Run: headless pygame with SDL's dummy video driver; simulated clock (each Clock.tick advances the game by its frame time, no real sleeping); random seed 0; keys injected as events and as key.get_pressed() state; mouse plan: one left click at the window centre at the start of phase 2, then a move to the lower-right quarter at the start of phase 3.
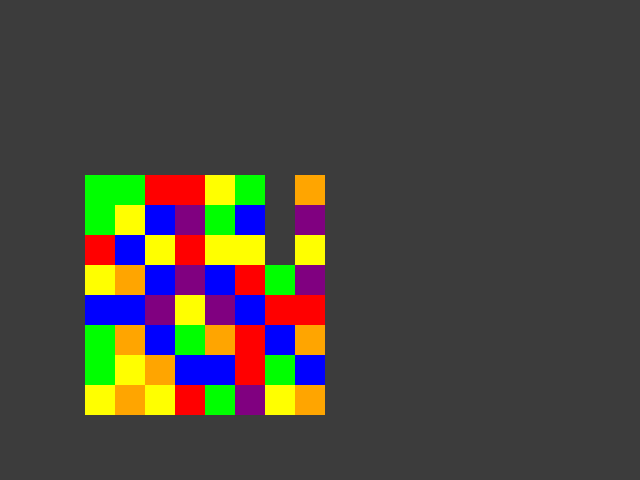
Frame 1 of 4 · flips 1–60 · no input
Frame 2 of 4 · flips 61–180 · clicked the window centre · tapped SPACE, RETURN · held RIGHT (→), D · screen unchanged from frame 1, image omitted
Frame 3 of 4 · flips 181–300 · moved the mouse to the lower-right quarter · held DOWN (↓), S · screen unchanged from frame 2, image omitted
Frame 4 of 4 · flips 301–420 · held LEFT (←), A, UP (↑), W · screen unchanged from frame 3, image omitted

The pygame program that drew these frames:

import pygame
import random
pygame.init()
screen = pygame.display.set_mode((640, 480))
clock = pygame.time.Clock()

class Board:
    def __init__(self, location=(100, 100)):
        self.tiles = []
        for i in range(8):
            for j in range(8):
                # Randomly choose between red, green, or blue
                color_choice = random.choice(['red', 'orange', 'yellow', 'green', 'blue', 'purple'])

                if color_choice == 'red':
                    color = (255, 0, 0)  # Red color
                elif color_choice == 'orange':
                    color = (255, 165, 0)  # Orange color
                elif color_choice == 'yellow':
                    color = (255, 255, 0)  # Yellow color
                elif color_choice == 'green':
                    color = (0, 255, 0)  # Green color
                elif color_choice == 'blue':
                    color = (0, 0, 255)  # Blue color
                elif color_choice == 'purple':
                    color = (128, 0, 128)  # Purple color

                tile = Tile(color, (30, 30), (i * 30 + location[0], j * 30 + location[1]))
                self.tiles.append(tile)

        self.selected = None

    def draw(self, screen):
        for tile in self.tiles:
            screen.blit(tile.image, tile.rect)

    def update(self):
        # Check for match-3s
        tile_color_dict = {}
        for tile in self.tiles:
            tile_color_dict[tile.unmoved_center] = tile.color
        matches = match_3(tile_color_dict)
        for match in matches:
            for coord in match["coordinates"]:
                for i, tile in enumerate(self.tiles):
                    if tile.rect.center == coord:
                        self.tiles.remove(tile)

        # Move the tile if one is selected
        if self.selected:
            tile = self.selected
            mouse = pygame.Vector2(pygame.mouse.get_pos())
            difference = mouse - pygame.Vector2(tile.unmoved_center)

            if abs(difference.x) > abs(difference.y):
                clamped_x = max(tile.unmoved_center[0] - 29, min(tile.unmoved_center[0] + 29, mouse.x))
                tile.rect.centerx = clamped_x
                tile.rect.centery = tile.unmoved_center[1]
            else:
                clamped_y = max(tile.unmoved_center[1] - 29, min(tile.unmoved_center[1] + 29, mouse.y))
                tile.rect.centery = clamped_y
                tile.rect.centerx = tile.unmoved_center[0]

        # Fill gaps
        for tile in self.tiles:
            tile.rect.move_ip(0, 30)

            other_tiles = self.tiles.copy()
            other_tiles.remove(tile)
            if tile.rect.collideobjects(other_tiles) or tile.rect.y > 400:
                tile.rect.move_ip(0, -30)
            else:
                tile.unmoved_center = tile.rect.center

class Tile(pygame.sprite.Sprite):
    def __init__(self, color, size, location):
        super().__init__()
        self.color = color
        self.image = pygame.Surface(size)
        self.image.fill(color)
        self.rect = self.image.get_rect()
        self.rect.center = location

        self.unmoved_center = self.rect.center


def match_3(tile_color_dict):
    consecutive_colors_info = []

    # Convert keys to sorted lists of x and y values
    x_coords = sorted(set(key[0] for key in tile_color_dict))
    y_coords = sorted(set(key[1] for key in tile_color_dict))

    # Check rows for consecutive colors
    for y in y_coords:
        for i in range(len(x_coords) - 2):
            color1 = tile_color_dict.get((x_coords[i], y))
            color2 = tile_color_dict.get((x_coords[i + 1], y))
            color3 = tile_color_dict.get((x_coords[i + 2], y))
            if color1 == color2 == color3:
                consecutive_colors_info.append({
                    'color': color1,
                    'coordinates': [(x_coords[i], y), (x_coords[i + 1], y), (x_coords[i + 2], y)]
                })

    # Check columns for consecutive colors
    for x in x_coords:
        for j in range(len(y_coords) - 2):
            color1 = tile_color_dict.get((x, y_coords[j]))
            color2 = tile_color_dict.get((x, y_coords[j + 1]))
            color3 = tile_color_dict.get((x, y_coords[j + 2]))
            if color1 == color2 == color3:
                consecutive_colors_info.append({
                    'color': color1,
                    'coordinates': [(x, y_coords[j]), (x, y_coords[j + 1]), (x, y_coords[j + 2])]
                })

    return consecutive_colors_info


board = Board()

while True:
    for event in pygame.event.get():
        if event.type == pygame.QUIT:
            exit()
        if event.type == pygame.MOUSEBUTTONDOWN:
            for tile in board.tiles:
                if tile.rect.collidepoint(event.pos):
                    board.selected = tile
        if event.type == pygame.MOUSEBUTTONUP:
            tile = board.selected
            if tile:
                # find colliding tiles
                collides = tile.rect.collideobjectsall(board.tiles)
                collide_tiles = []
                for sub_tile in collides:
                    if sub_tile != tile:
                        collide_tiles.append(sub_tile)
                if collide_tiles:
                    collided_tile = collide_tiles[0]

                    # Swap the tiles
                    tile.unmoved_center, collided_tile.unmoved_center = collided_tile.unmoved_center, tile.unmoved_center
                    tile.rect.center = tile.unmoved_center
                    collided_tile.rect.center = collided_tile.unmoved_center

            tile.rect.center = tile.unmoved_center
            # Deselect our tile
            board.selected = None

    board.update()
    board.draw(screen)

    pygame.display.update()
    screen.fill((60, 60, 60))
    clock.tick(60)
